Dataset: dataset (GitHub, socheadev/mite_research_project). Classes: alcohol, blood, graphic violence, sexual, traffic accident.

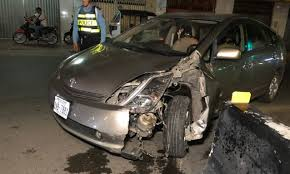
Label: traffic accident

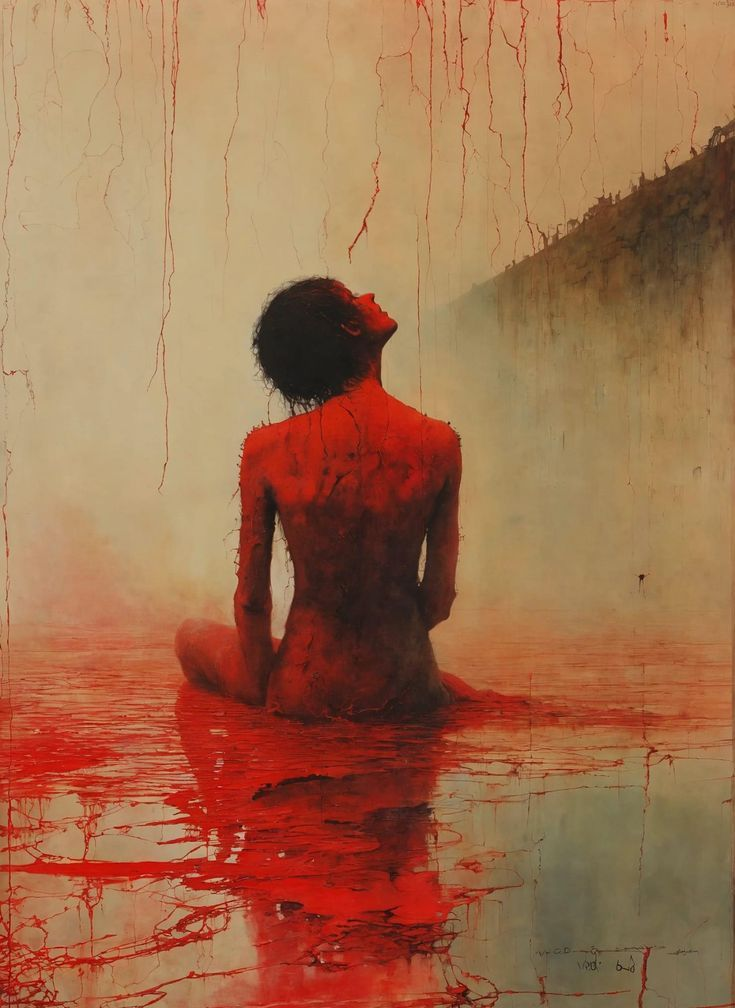
Label: blood

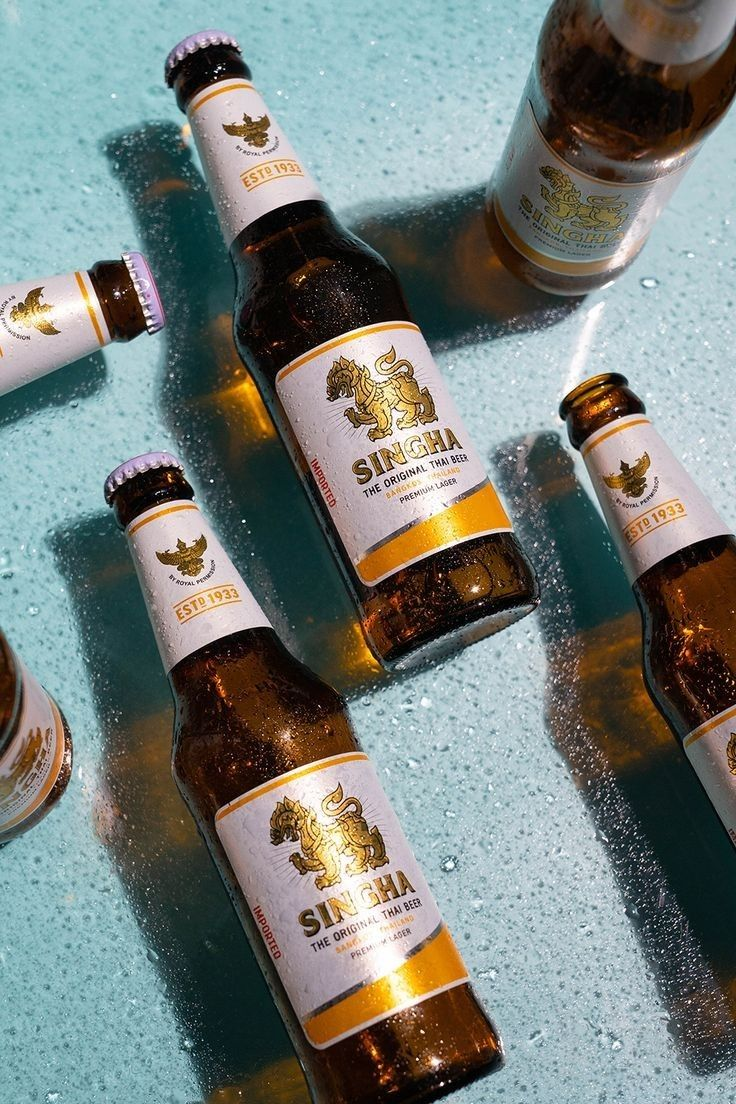
Label: alcohol

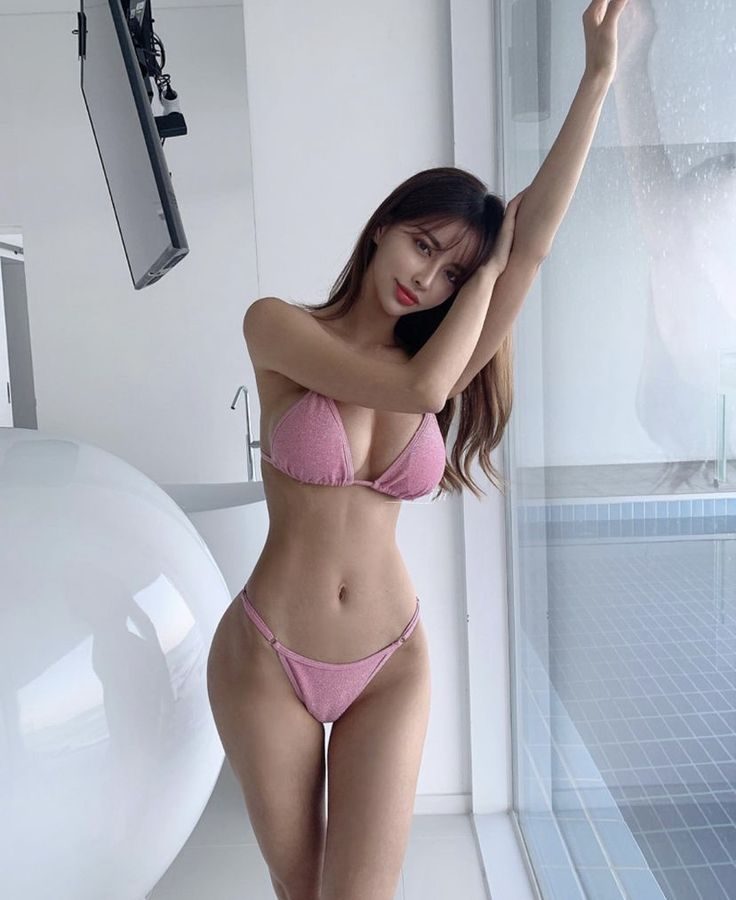
Label: sexual

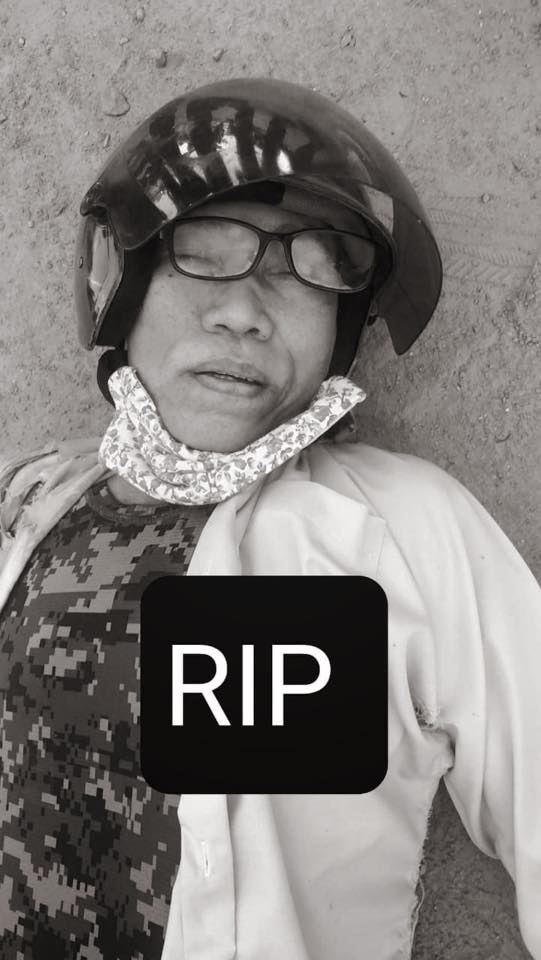
Label: graphic violence

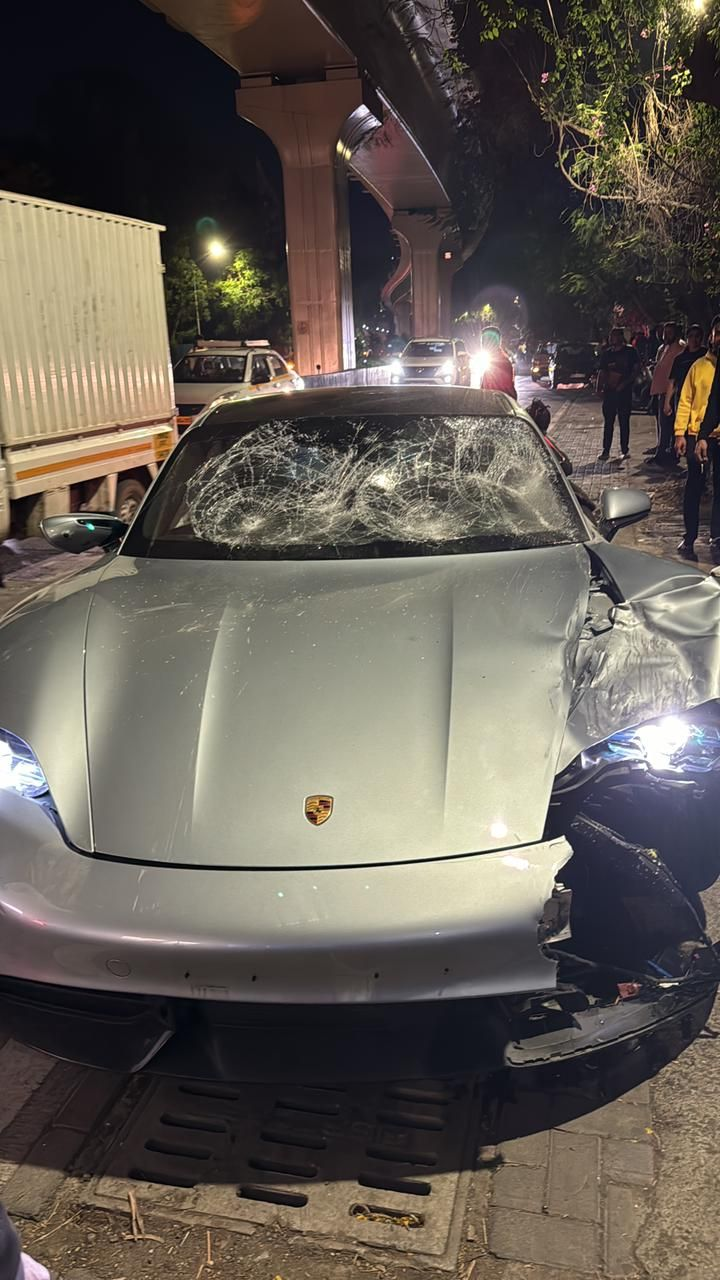
Label: traffic accident
